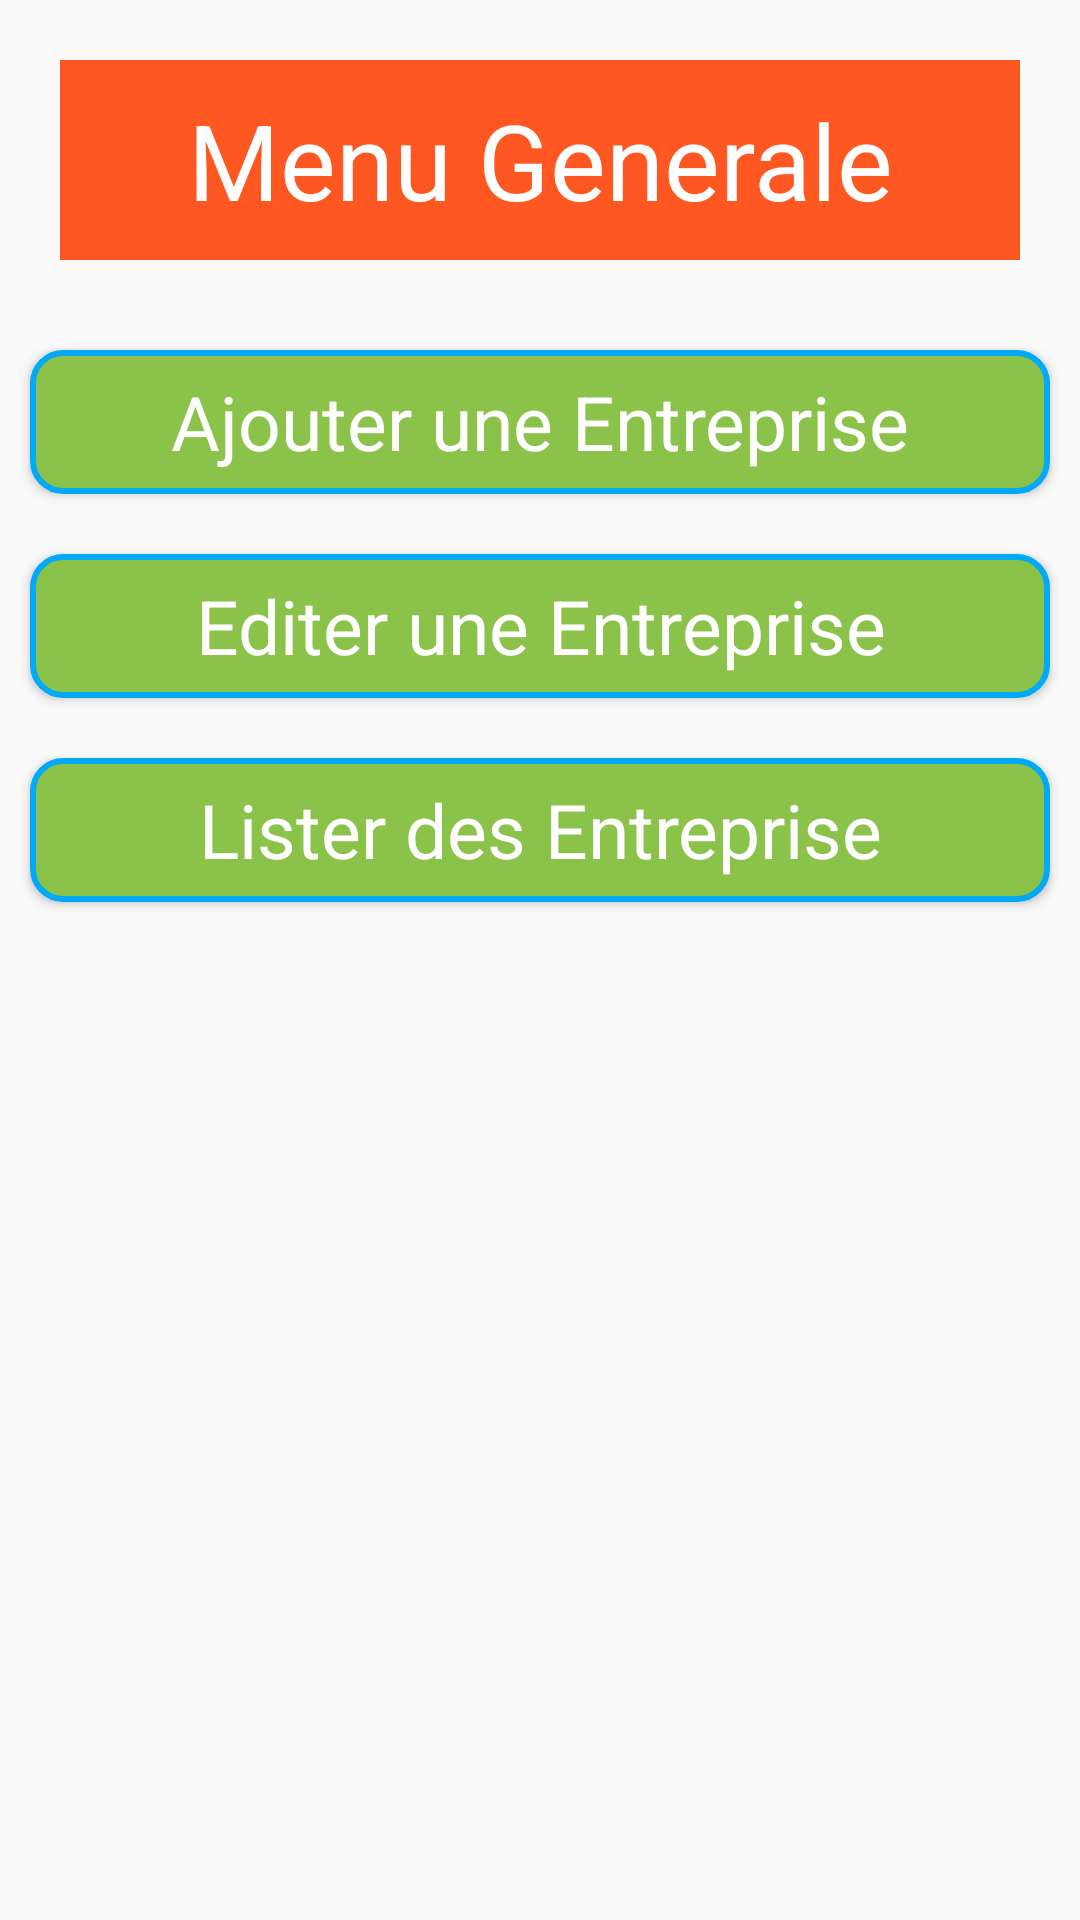

Write the Android layout XML for this screen, with the resource values it uses.
<!-- AndroidManifest.xml: application theme Theme.Controle2Mobile -->
<!-- res/layout/activity_main.xml -->
<?xml version="1.0" encoding="utf-8"?>
<LinearLayout xmlns:android="http://schemas.android.com/apk/res/android"
    xmlns:app="http://schemas.android.com/apk/res-auto"
    xmlns:tools="http://schemas.android.com/tools"
    android:layout_width="match_parent"
    android:layout_height="match_parent"
    android:orientation="vertical"
    tools:context=".MainActivity">

    <TextView
        style="@style/titre"
        android:text="@string/titremenu" />



    <Button
        android:id="@+id/b1"
        style="@style/btnMenu"
        android:onClick="acces"
        android:text="@string/menu2" />

    <Button
        android:id="@+id/b2"
        style="@style/btnMenu"
        android:onClick="acces"
        android:text="@string/menu3" />

    <Button
        android:text="@string/menu1"
        android:id="@+id/b3"
        style="@style/btnMenu"
        android:onClick="acces"/>



</LinearLayout>
<!-- resources referenced by this layout -->
<resources>
  <string name="menu1">Lister des Entreprise</string>
  <string name="menu2">Ajouter une Entreprise</string>
  <string name="menu3">Editer une Entreprise</string>
  <string name="titremenu">Menu Generale</string>
  <style name="btnMenu" parent="android:Widget.Button">
          <item name="android:layout_width">match_parent</item>
          <item name="android:layout_height">wrap_content</item>
          <item name="android:layout_margin">10dp</item>
          <item name="android:textSize">25sp</item>
          <item name="android:padding">5sp</item>
          <item name="android:background">@drawable/form</item>
          <item name="android:textColor">#fff</item>
      </style>
  <style name="titre" parent="android:Widget.TextView">
          <item name="android:layout_width">match_parent</item>
          <item name="android:layout_height">wrap_content</item>
          <item name="android:layout_margin">20dp</item>
          <item name="android:textSize">35sp</item>
          <item name="android:padding">10sp</item>
          <item name="android:background">#FF5722</item>
          <item name="android:textColor">#fff</item>
          <item name="android:gravity">center</item>
      </style>
  <style name="Theme.Controle2Mobile" parent="Theme.AppCompat.Light.NoActionBar">
          
          <item name="colorPrimary">@color/purple_500</item>
          <item name="colorPrimaryVariant">@color/purple_700</item>
          <item name="colorOnPrimary">@color/white</item>
          
          <item name="colorSecondary">@color/teal_200</item>
          <item name="colorSecondaryVariant">@color/teal_700</item>
          <item name="colorOnSecondary">@color/black</item>
          
          <item name="android:statusBarColor" tools:targetApi="l">?attr/colorPrimaryVariant</item>
          
      </style>
  <!-- drawable form (drawable) -->
  <?xml version="1.0" encoding="utf-8"?>
  <shape xmlns:android="http://schemas.android.com/apk/res/android">
  
      <solid android:color="#8BC34A"/>
      <corners android:radius="10dp"/>
      <stroke android:width="2dp" android:color="#03A9F4"/>
  
  </shape>
  <!-- not gathered from this repository: default colours our renderer supplied (Android Studio template values) -->
  <color name="purple_500">#FF6200EE</color>
  <color name="purple_700">#FF3700B3</color>
  <color name="teal_200">#FF03DAC5</color>
  <color name="teal_700">#FF018786</color>
  <color name="black">#FF000000</color>
  <color name="white">#FFFFFFFF</color>
</resources>
